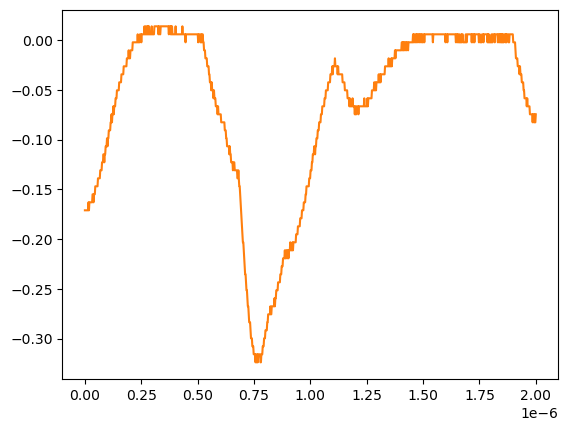

Values plotted in this chart, from the file beside it:
# KEYSIGHT TECHNOLOGIES, MSO-X 3024T, MY58262555, 07.30.2019051434
# time, 1
# 2024-07-24 15:42:33.979967
0.000000000000000000e+00, -1.711560000000000026e-01
2.002002002002001797e-09, -1.711560000000000026e-01
4.004004004004003593e-09, -1.711560000000000026e-01
6.006006006006005804e-09, -1.711560000000000026e-01
8.008008008008007187e-09, -1.711560000000000026e-01
1.001001001001000857e-08, -1.711560000000000026e-01
1.201201201201201161e-08, -1.711560000000000026e-01
1.401401401401401299e-08, -1.711560000000000026e-01
1.601601601601601437e-08, -1.631160000000000110e-01
1.801801801801801741e-08, -1.711560000000000026e-01
2.002002002002001714e-08, -1.631160000000000110e-01
2.202202202202202018e-08, -1.631160000000000110e-01
2.402402402402402322e-08, -1.631160000000000110e-01
2.602602602602602294e-08, -1.631160000000000110e-01
2.802802802802802598e-08, -1.631160000000000110e-01
3.003003003003002571e-08, -1.631160000000000110e-01
3.203203203203202875e-08, -1.631160000000000110e-01
3.403403403403403179e-08, -1.550749999999999906e-01
3.603603603603603482e-08, -1.550749999999999906e-01
3.803803803803803124e-08, -1.631160000000000110e-01
4.004004004004003428e-08, -1.550749999999999906e-01
4.204204204204203732e-08, -1.550749999999999906e-01
4.404404404404404036e-08, -1.550749999999999906e-01
4.604604604604604339e-08, -1.470349999999999990e-01
4.804804804804804643e-08, -1.470349999999999990e-01
5.005005005005004285e-08, -1.470349999999999990e-01
5.205205205205204589e-08, -1.470349999999999990e-01
5.405405405405404893e-08, -1.470349999999999990e-01
5.605605605605605196e-08, -1.470349999999999990e-01
5.805805805805805500e-08, -1.389950000000000074e-01
6.006006006006005142e-08, -1.389950000000000074e-01
6.206206206206205446e-08, -1.389950000000000074e-01
6.406406406406405750e-08, -1.389950000000000074e-01
6.606606606606606053e-08, -1.389950000000000074e-01
6.806806806806806357e-08, -1.309549999999999881e-01
7.007007007007006661e-08, -1.309549999999999881e-01
7.207207207207206965e-08, -1.309549999999999881e-01
7.407407407407407268e-08, -1.309549999999999881e-01
7.607607607607606249e-08, -1.229149999999999965e-01
7.807807807807806552e-08, -1.229149999999999965e-01
8.008008008008006856e-08, -1.229149999999999965e-01
8.208208208208207160e-08, -1.148740000000000039e-01
8.408408408408407464e-08, -1.148740000000000039e-01
8.608608608608607767e-08, -1.229149999999999965e-01
8.808808808808808071e-08, -1.148740000000000039e-01
9.009009009009008375e-08, -1.148740000000000039e-01
9.209209209209208679e-08, -1.068339999999999984e-01
9.409409409409408982e-08, -1.068339999999999984e-01
9.609609609609609286e-08, -1.068339999999999984e-01
9.809809809809808266e-08, -9.879400000000000681e-02
1.001001001001000857e-07, -1.068339999999999984e-01
1.021021021021020887e-07, -9.879400000000000681e-02
1.041041041041040918e-07, -9.879400000000000681e-02
1.061061061061060948e-07, -9.075379999999999558e-02
1.081081081081080979e-07, -9.075379999999999558e-02
1.101101101101101009e-07, -9.075379999999999558e-02
1.121121121121121039e-07, -9.075379999999999558e-02
1.141141141141141070e-07, -8.271359999999999824e-02
... 942 more rows
